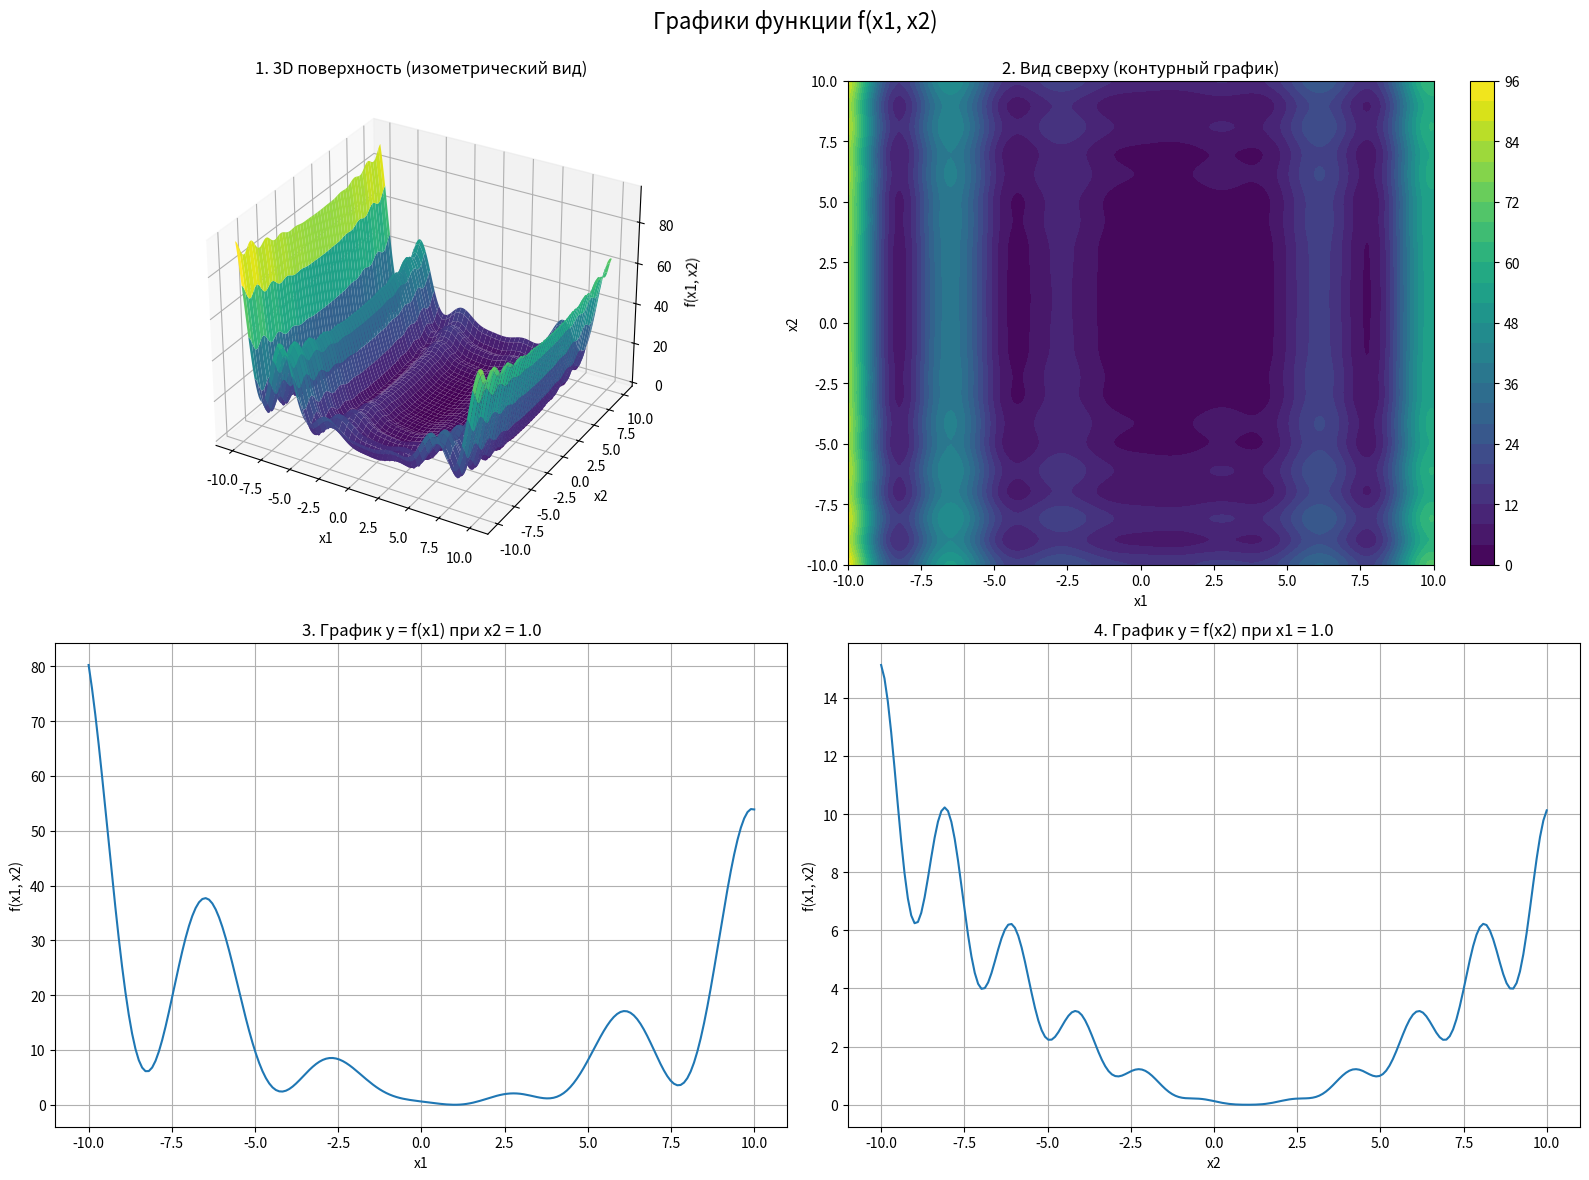

Reproduce this figure in Python.
import numpy as np
import matplotlib.pyplot as plt
from matplotlib import cm
from mpl_toolkits.mplot3d import Axes3D

def f(x1, x2):
    w1 = 1 + (x1 - 1) / 4
    w2 = 1 + (x2 - 1) / 4
    term1 = np.sin(np.pi * w1) ** 2
    term2 = (w1 - 1) ** 2 * (1 + 10 * np.sin(np.pi * w1 + 1) ** 2)
    term3 = (w2 - 1) ** 2 * (1 + np.sin(2 * np.pi * w2) ** 2)
    return term1 + term2 + term3

x1_min, x1_max = -10.0, 10.0
x2_min, x2_max = -10.0, 10.0
x10, x20 = 1.0, 1.0  

x1 = np.linspace(x1_min, x1_max, 200)
x2 = np.linspace(x2_min, x2_max, 200)
X1, X2 = np.meshgrid(x1, x2)
Z = f(X1, X2)

fig = plt.figure(figsize=(16, 12))
fig.suptitle('Графики функции f(x1, x2)', fontsize=16)

ax1 = fig.add_subplot(221, projection='3d')
ax1.plot_surface(X1, X2, Z, cmap=cm.viridis)
ax1.set_title('1. 3D поверхность (изометрический вид)')
ax1.set_xlabel('x1')
ax1.set_ylabel('x2')
ax1.set_zlabel('f(x1, x2)')

ax2 = fig.add_subplot(222)
contour = ax2.contourf(X1, X2, Z, levels=30, cmap=cm.viridis)
plt.colorbar(contour, ax=ax2)
ax2.set_title('2. Вид сверху (контурный график)')
ax2.set_xlabel('x1')
ax2.set_ylabel('x2')

ax3 = fig.add_subplot(223)
y_x1 = f(x1, x20)
ax3.plot(x1, y_x1)
ax3.set_title(f'3. График y = f(x1) при x2 = {x20}')
ax3.set_xlabel('x1')
ax3.set_ylabel('f(x1, x2)')
ax3.grid(True)

ax4 = fig.add_subplot(224)
y_x2 = f(x10, x2)
ax4.plot(x2, y_x2)
ax4.set_title(f'4. График y = f(x2) при x1 = {x10}')
ax4.set_xlabel('x2')
ax4.set_ylabel('f(x1, x2)')
ax4.grid(True)

plt.tight_layout()
plt.subplots_adjust(top=0.92)

plt.show()
